Photos from the image-classification dataset "dataset" in the GitHub repository MogusaShirose/mlai_project_final. Its 2 classes are: apple, strawberry.

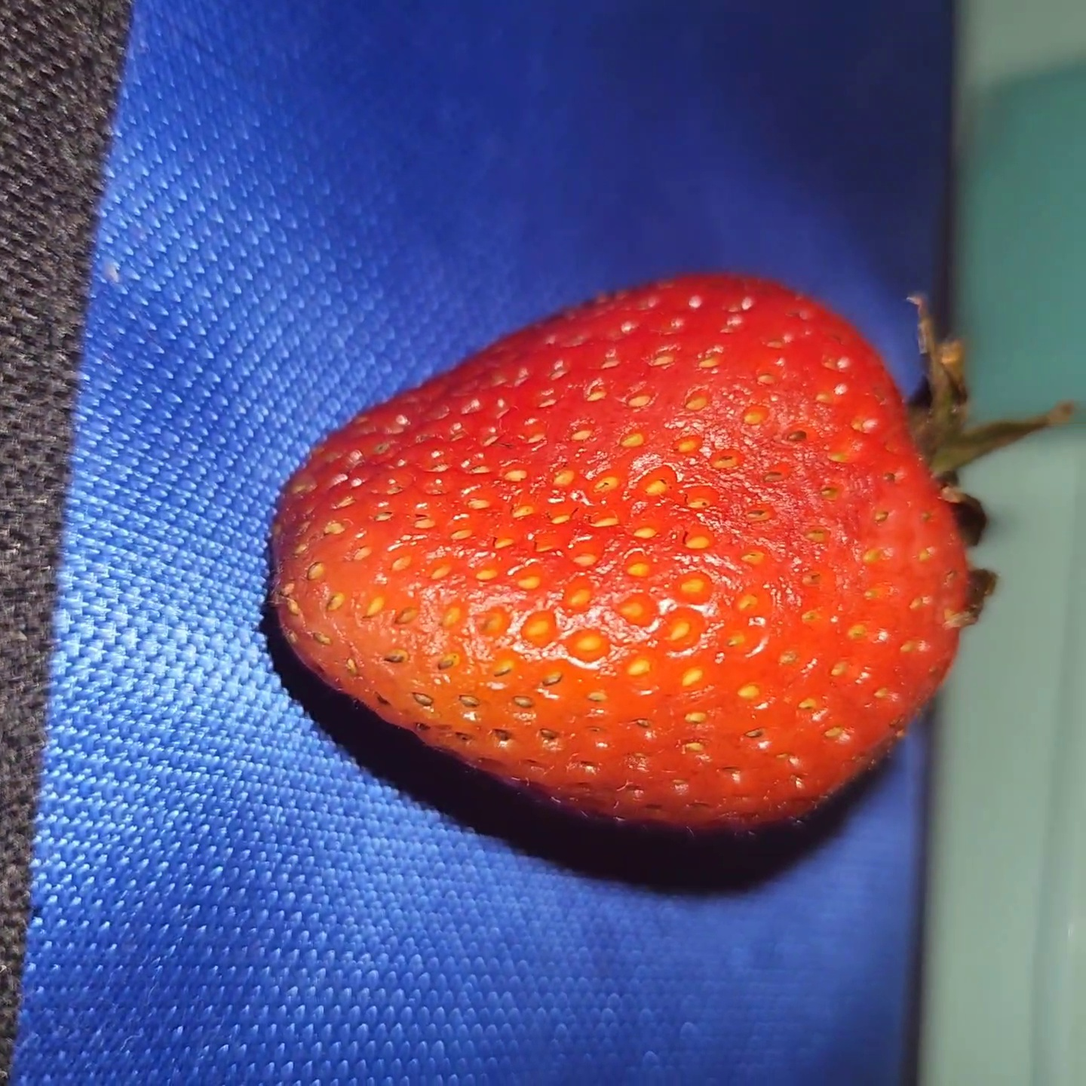
Label: strawberry

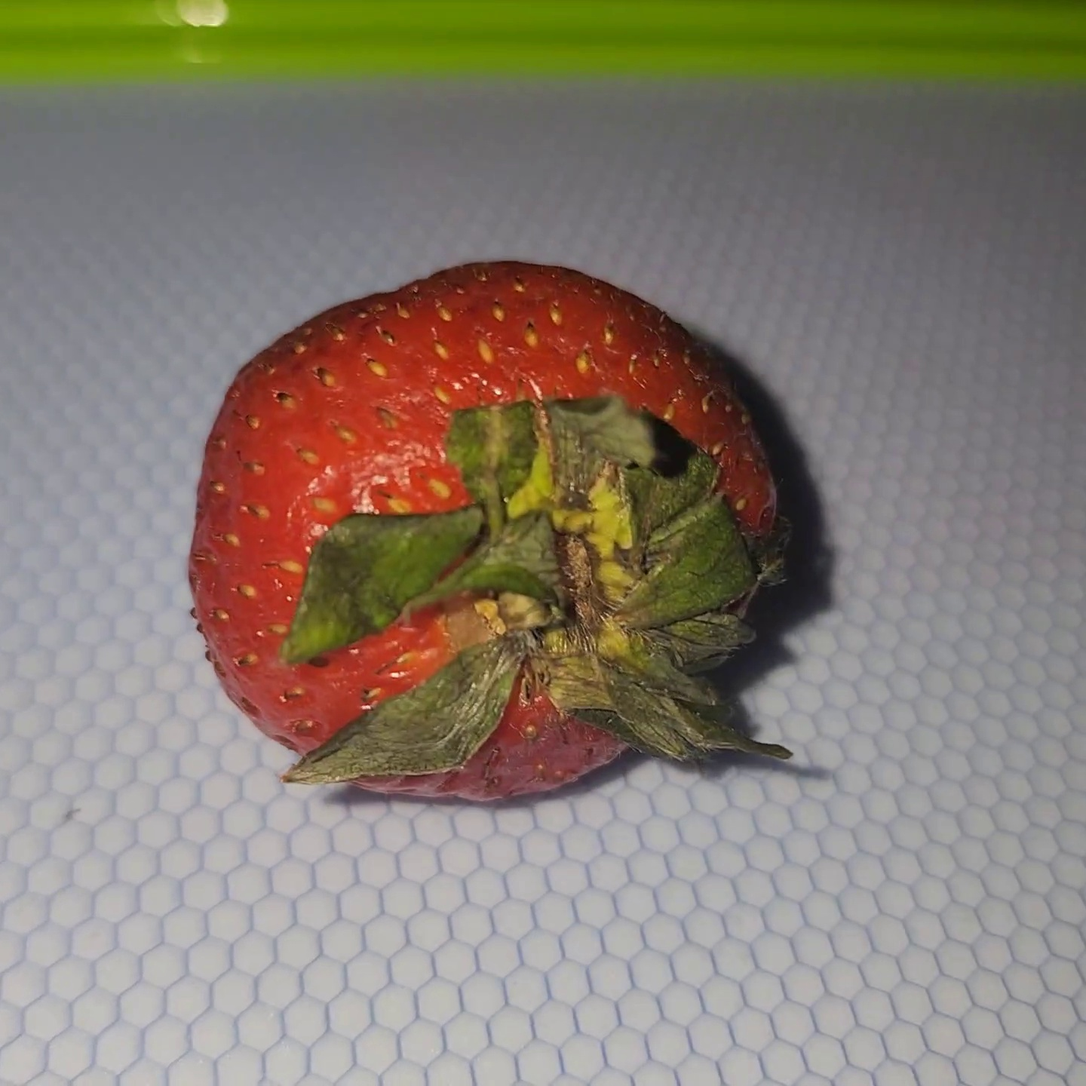
Label: strawberry

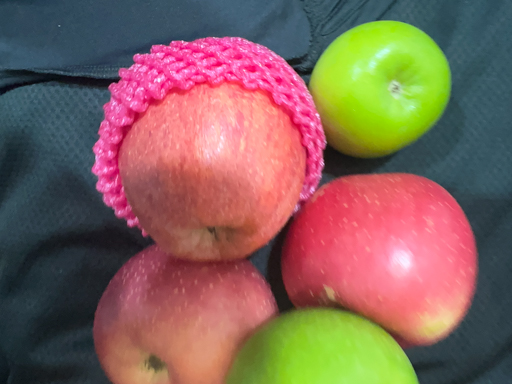
Label: apple

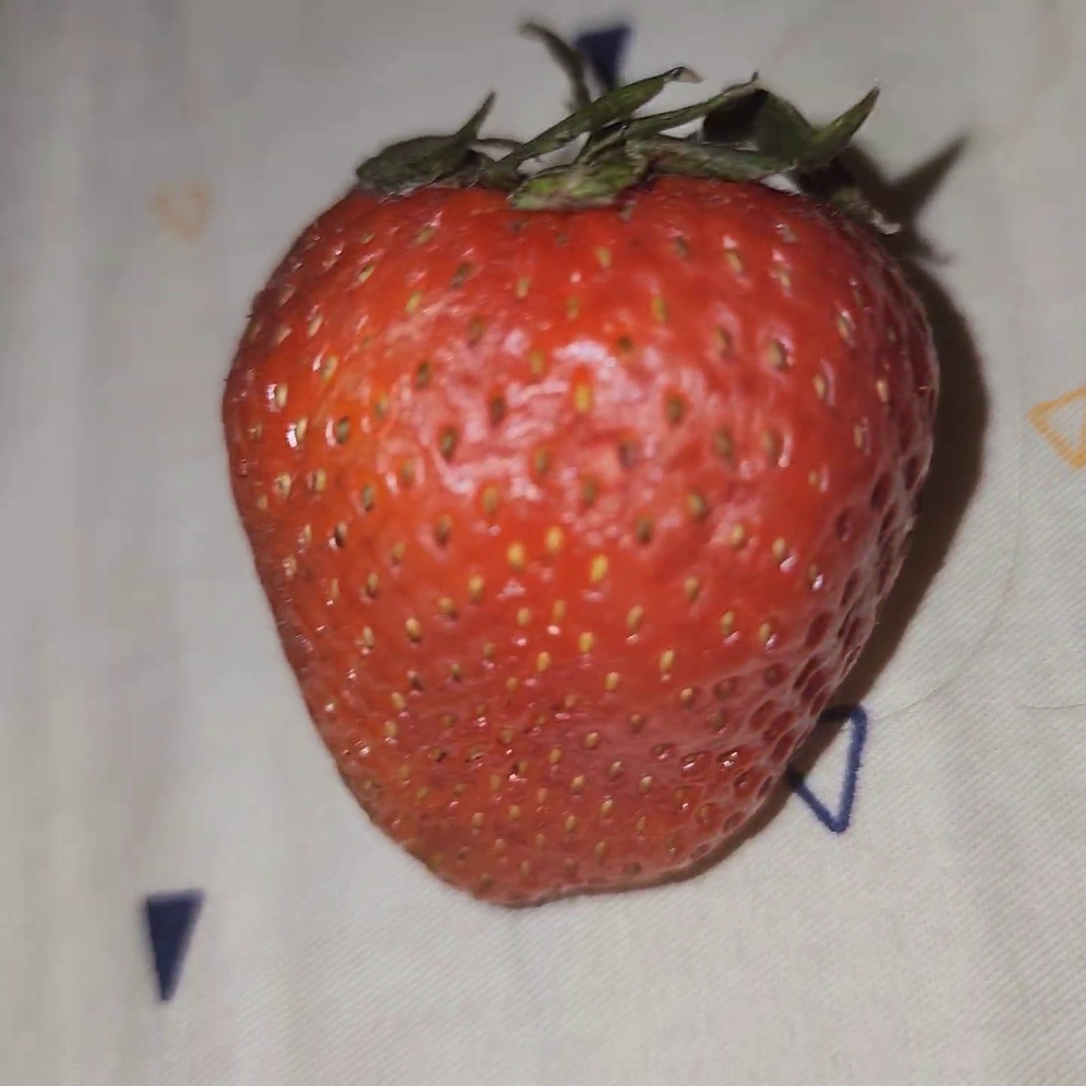
Label: strawberry

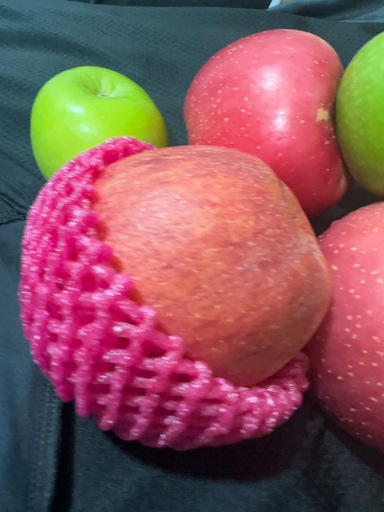
Label: apple

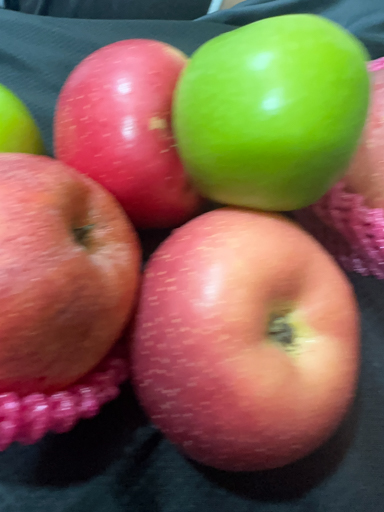
Label: apple
